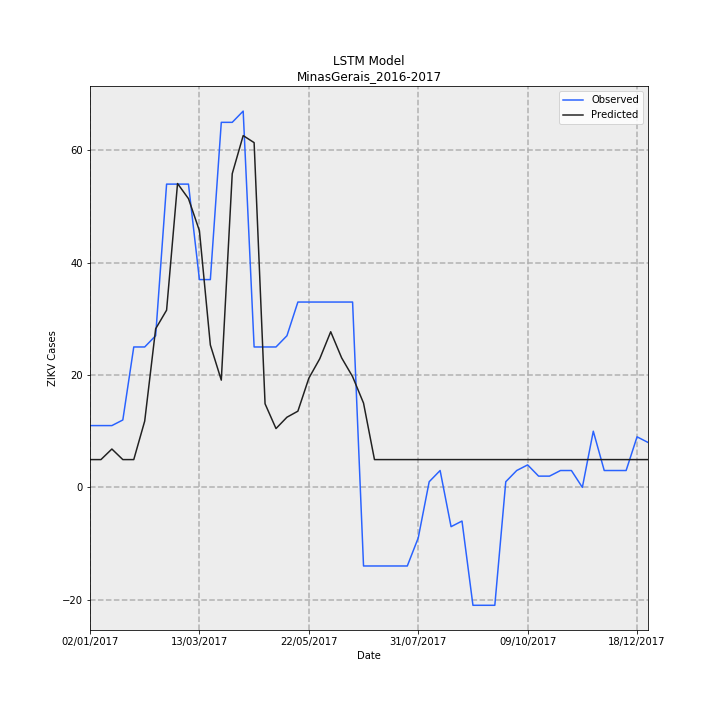

Data behind this chart, as committed beside it:
Date, Observed, Predicted, error
02/01/2017, 11, 4.945, -6.055
09/01/2017, 11, 4.945, -6.055
16/01/2017, 11, 6.828, -4.172
23/01/2017, 12, 4.945, -7.055
30/01/2017, 25, 4.945, -20.05
06/02/2017, 25, 11.8, -13.2
13/02/2017, 27, 28.23, 1.234
20/02/2017, 54, 31.55, -22.45
27/02/2017, 54, 54.1, 0.1034
06/03/2017, 54, 51.41, -2.587
13/03/2017, 37, 45.71, 8.707
20/03/2017, 37, 25.35, -11.65
27/03/2017, 65, 19.09, -45.91
03/04/2017, 65, 55.85, -9.147
10/04/2017, 67, 62.64, -4.361
17/04/2017, 25, 61.39, 36.39
24/04/2017, 25, 14.88, -10.12
01/05/2017, 25, 10.47, -14.53
08/05/2017, 27, 12.49, -14.51
15/05/2017, 33, 13.57, -19.43
22/05/2017, 33, 19.43, -13.57
29/05/2017, 33, 22.9, -10.1
05/06/2017, 33, 27.71, -5.289
12/06/2017, 33, 23.06, -9.944
19/06/2017, 33, 19.72, -13.28
26/06/2017, -14, 15.01, 29.01
03/07/2017, -14, 4.945, 18.95
10/07/2017, -14, 4.945, 18.95
17/07/2017, -14, 4.945, 18.95
24/07/2017, -14, 4.945, 18.95
31/07/2017, -9, 4.945, 13.95
07/08/2017, 1, 4.945, 3.945
14/08/2017, 3, 4.945, 1.945
21/08/2017, -7, 4.945, 11.95
28/08/2017, -6, 4.945, 10.95
04/09/2017, -21, 4.945, 25.95
11/09/2017, -21, 4.945, 25.95
18/09/2017, -21, 4.945, 25.95
25/09/2017, 1, 4.945, 3.945
02/10/2017, 3, 4.945, 1.945
09/10/2017, 4, 4.945, 0.9451
16/10/2017, 2, 4.945, 2.945
23/10/2017, 2, 4.945, 2.945
30/10/2017, 3, 4.945, 1.945
06/11/2017, 3, 4.945, 1.945
13/11/2017, 0.0, 4.945, 4.945
20/11/2017, 10, 4.945, -5.055
27/11/2017, 3, 4.945, 1.945
04/12/2017, 3, 4.945, 1.945
11/12/2017, 3, 4.945, 1.945
18/12/2017, 9, 4.945, -4.055
25/12/2017, 8, 4.945, -3.055
